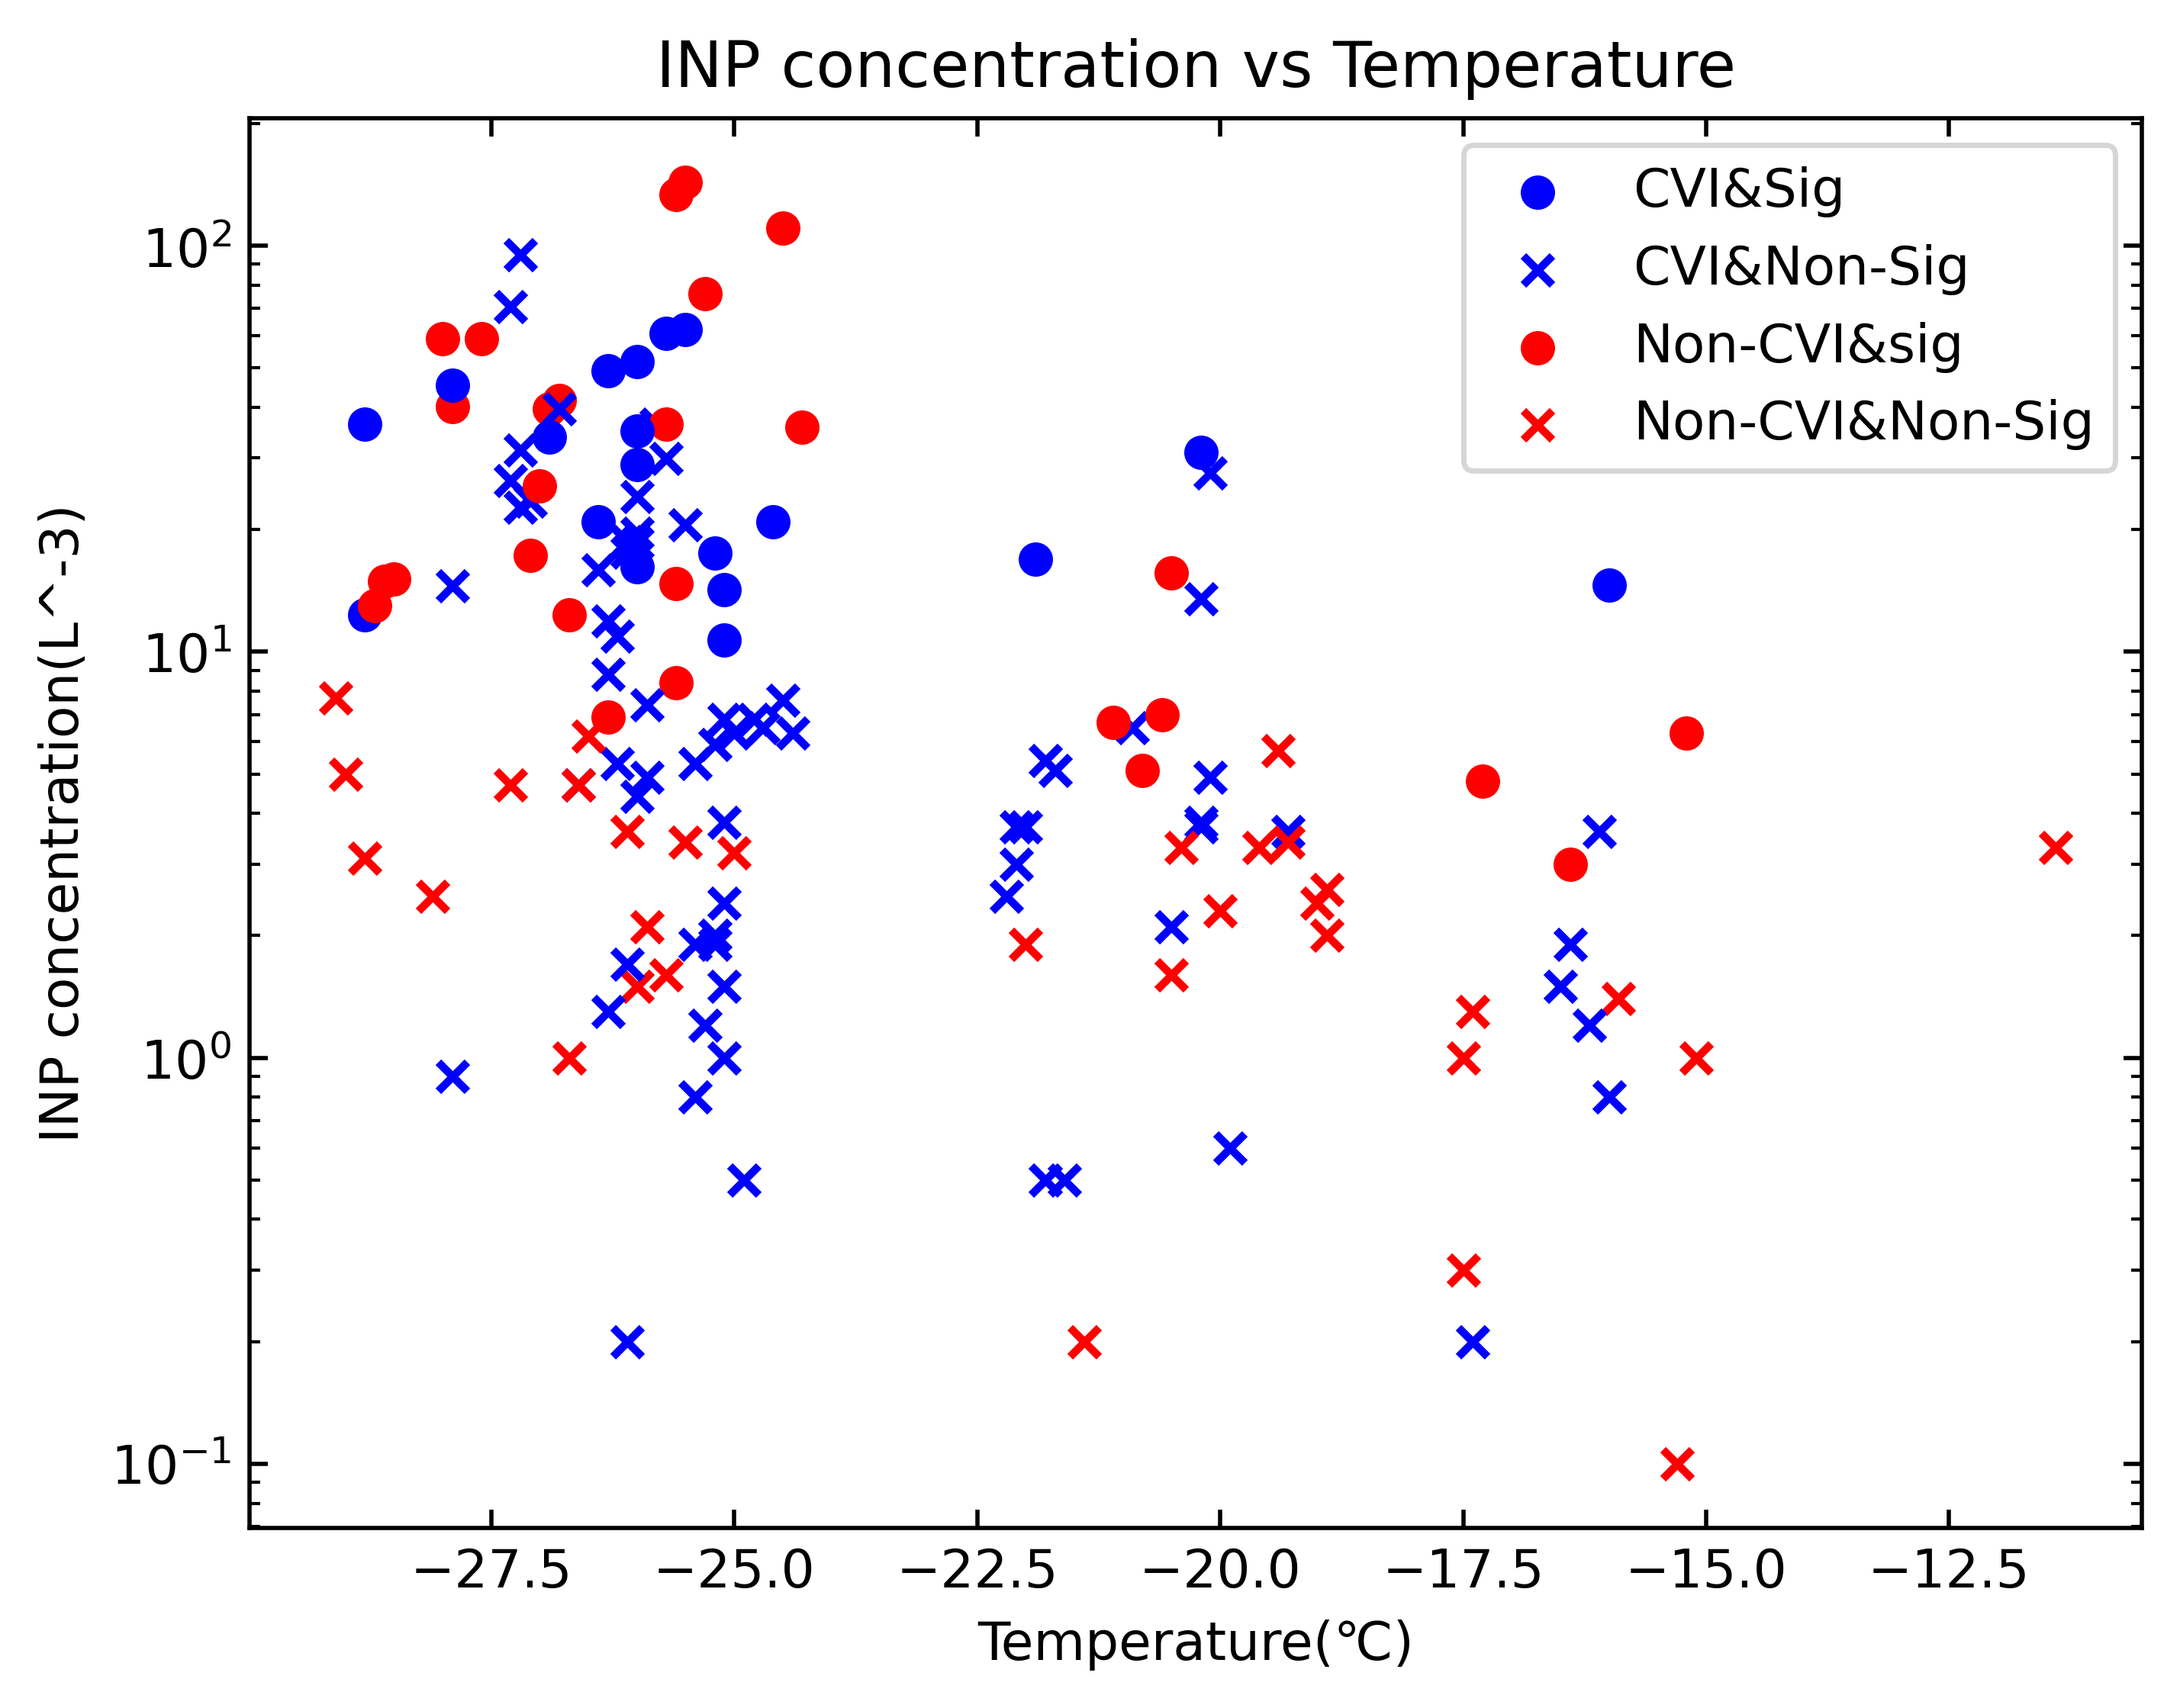

This figure's Python source:
### ICE-T 观测: INP浓度与温度关系图v2
### 读取多个 TXT 文件, 绘制散点图
### 不具有显著性的数据用x形状的散点表示
### 使用CVI得到的数据用蓝色表示, 未使用CVI的数据用红色表示
### 时间: 2025-08-28
### 作者：付弘宇

import pathlib
import pandas as pd
import numpy as np
import matplotlib.pyplot as plt

# 创建图形
fig, ax = plt.subplots(dpi=500)
ax.set_yscale('log')
ax.set_xlabel('Temperature(℃)')
ax.set_ylabel('INP concentration(L^-3)')
ax.tick_params(which='both', top=True, bottom=True, left=True, right=True, direction='in')
ax.set_title('INP concentration vs Temperature')
#ax.set_xlim(-30,-12)
#ax.set_ylim(1,10**6)


data_dir = pathlib.Path(r"E:\data\ICE-T\INP")# 数据文件夹路径
csv_files = list(data_dir.glob('CSU*.txt'))# 获取所有 TXT 文件
columns = ['STRT_DATE/TIME','STOP_DATE/TIME','LAT','LON','ALT','CVI','CVIF',
'AER','AER_S','IN_RAW','IN_COR','IN_COR_S','IN_SIG','T','T_S','W_SAT','W_SAT_S','P','P_S']# 手动设置列名

for csv_file in csv_files:
    df = pd.read_csv(csv_file, names=columns, skiprows=23, sep='\s+')

    # 数据清洗
    df = df.replace(9999, np.nan)#将负值数据(文件中用9999表示)替换为NaN
    df = df.dropna(subset=['IN_COR', 'T'])

    # 数据分类
    cvi_df = df[df['CVI'] == 1]  # 使用CVI的数据
    noncvi_df = df[df['CVI'] == 0]  # 不使用CVI的数据

    # 进一步根据显著性分类
    sig_cvi_df = cvi_df[cvi_df['IN_SIG'] == 1]  # 使用CVI且具有显著性的数据
    nonsig_cvi_df = cvi_df[cvi_df['IN_SIG'] == 0]  # 使用CVI但不具有显著性的数据
    sig_noncvi_df = noncvi_df[noncvi_df['IN_SIG'] == 1]  # 不使用CVI但具有显著性的数据
    nonsig_noncvi_df = noncvi_df[noncvi_df['IN_SIG'] == 0]  # 不使用CVI且不具有显著性的数据

    # 绘制散点图
    ax.scatter(sig_cvi_df['T'], sig_cvi_df['IN_COR'], color='blue', s=30)
    ax.scatter(nonsig_cvi_df['T'], nonsig_cvi_df['IN_COR'], marker='x', color='blue', s=30)
    ax.scatter(sig_noncvi_df['T'], sig_noncvi_df['IN_COR'], color='red', s=30)
    ax.scatter(nonsig_noncvi_df['T'], nonsig_noncvi_df['IN_COR'], marker='x', color='red', s=30)

# 添加图例
ax.legend(['CVI&Sig', 'CVI&Non-Sig','Non-CVI&sig','Non-CVI&Non-Sig'], loc='best')

#plt.show()
plt.savefig("./master0_2025/ICE-T/INP_vs_Temperature_v2.png", bbox_inches='tight')
